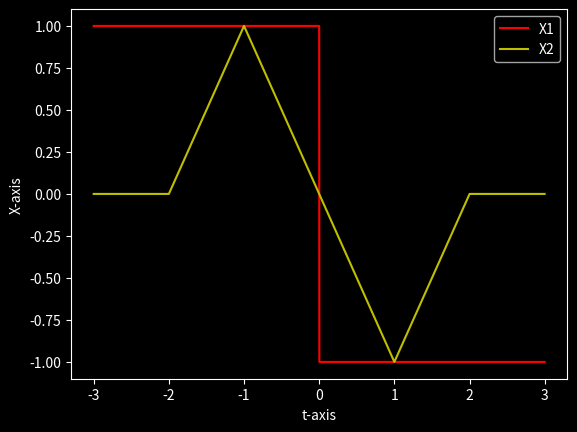
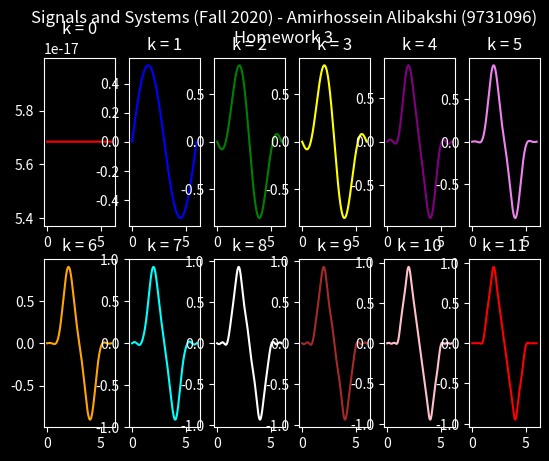
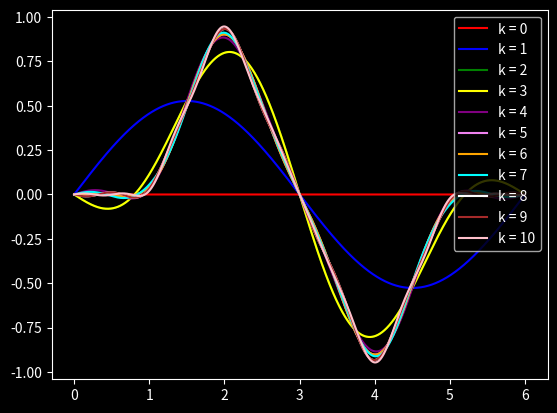

These charts were generated, in order, by the following Python code:
import matplotlib.pyplot as plt
from matplotlib import style
import numpy as np
from matplotlib import style


style.use('dark_background')

title = 'Signals and Systems (Fall 2020) - Amirhossein Alibakshi (9731096)\nHomework 3'

def fourier (T ,  x_t):
    start = 0
    end = T
    step = 0.001
    w=((np.pi)*2)/T
    a = []
    b = []
    t = np.arange(start, end, step)
    for i in range(0,12):
        x1 = x_t * np.sin(t*w*i)
        x2 = x_t * np.cos(t*w*i)
        integral_sin = np.sum(x1) * step
        integral_cos = np.sum(x2) * step
        # print(integral_sin)  # = 2
        # print(integral_cos)
        a.insert(i,(2 / T) * integral_cos)
        b.insert(i,2 / T * integral_sin)
    
    a_numpy = np.array(a)
    b_numpy = np.array(b)
    sum1 = a[0] / 2
    f, plots = plt.subplots(2,6)
    f2, plott = plt.subplots(1,1)

    f.suptitle(title)
    color = ['red', 'blue', 'green', 'yellow', 'purple', 'violet', 'orange', 'cyan', 'white', 'brown' , 'pink']
    for k in range(0,12):
        sum1 +=  (a[k] * np.cos(k * ((np.pi * 2) / T) * t)) + (b[k] * np.sin(k * ((np.pi * 2) / T) * t))
        x = k // 6
        y = k % 6
        if k != 11:
            plt.plot(t, sum1, color=color[k % len(color)], label='k = {}'.format(k))
            plt.legend()
        plots[x][y].plot(t, sum1, color=color[k % len(color)])
        plots[x][y].set_title('k = {}'.format(k))
        # plt.plot(t, sum1)
    plt.show()

n=np.arange(-3, 3, 0.001)
t=np.arange(-3, 3, 0.001)
choices=[1,-1]
conditions=[n<0 , n>=0]
X=np.select(conditions,choices)

plt.plot(n, X, 'r', label="X1")
plt.xlabel('t')
plt.ylabel('X')
plt.legend()
# plt.show()
# fourier (6 ,  X)


conditions_2=[ (t > -3) & (t < -2) , (t > -2) & (t <= -1) , (t > -1) & (t <= 1) , (t > 1) & (t <= 2) , (t > 2) & (t <= 3) ]
choices_2=[0 ,t + 2 , -1 * t , t - 2 ,0]

X2=np.select(conditions_2, choices_2)
plt.plot(n, X2, 'y', label="X2")
plt.xlabel('t-axis')
plt.ylabel('X-axis')
plt.legend()
# plt.show()
fourier (6 ,  X2)